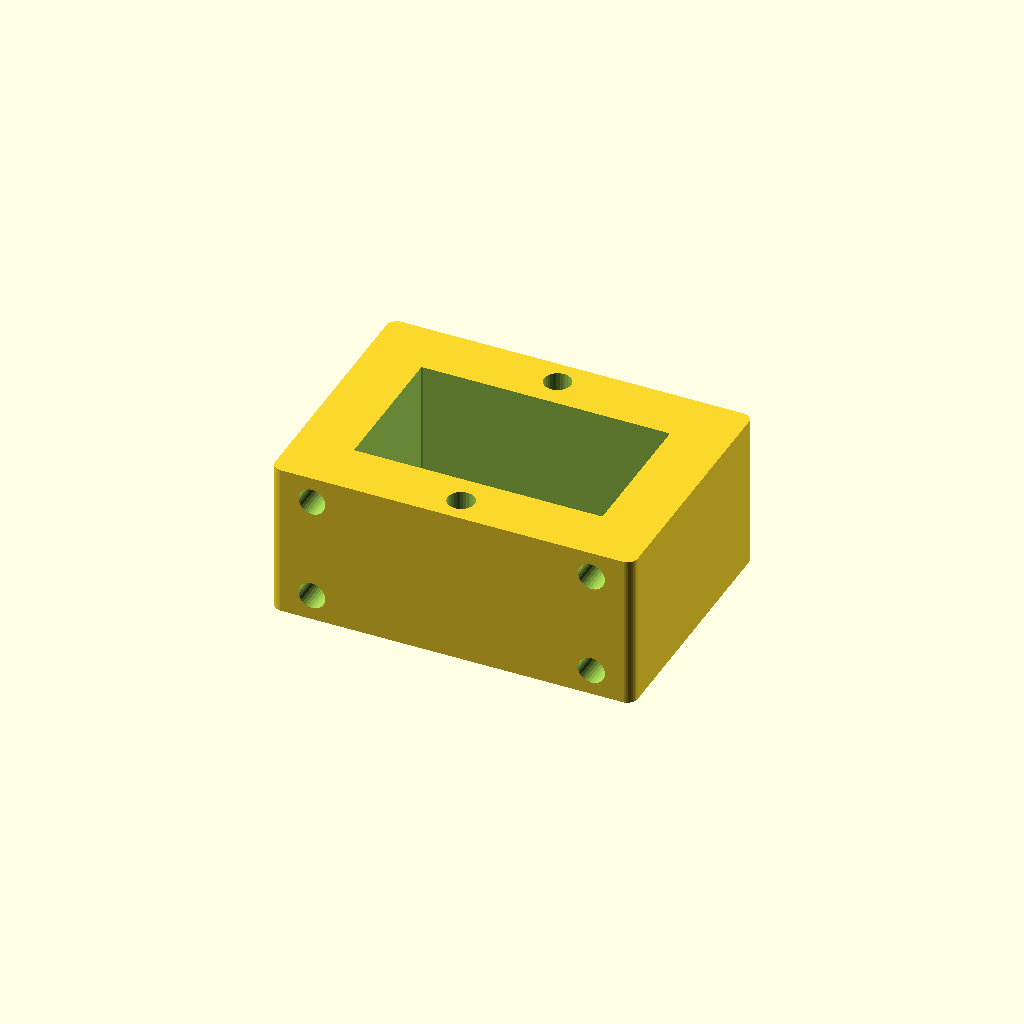
Cell 1: the model at its default parameters.
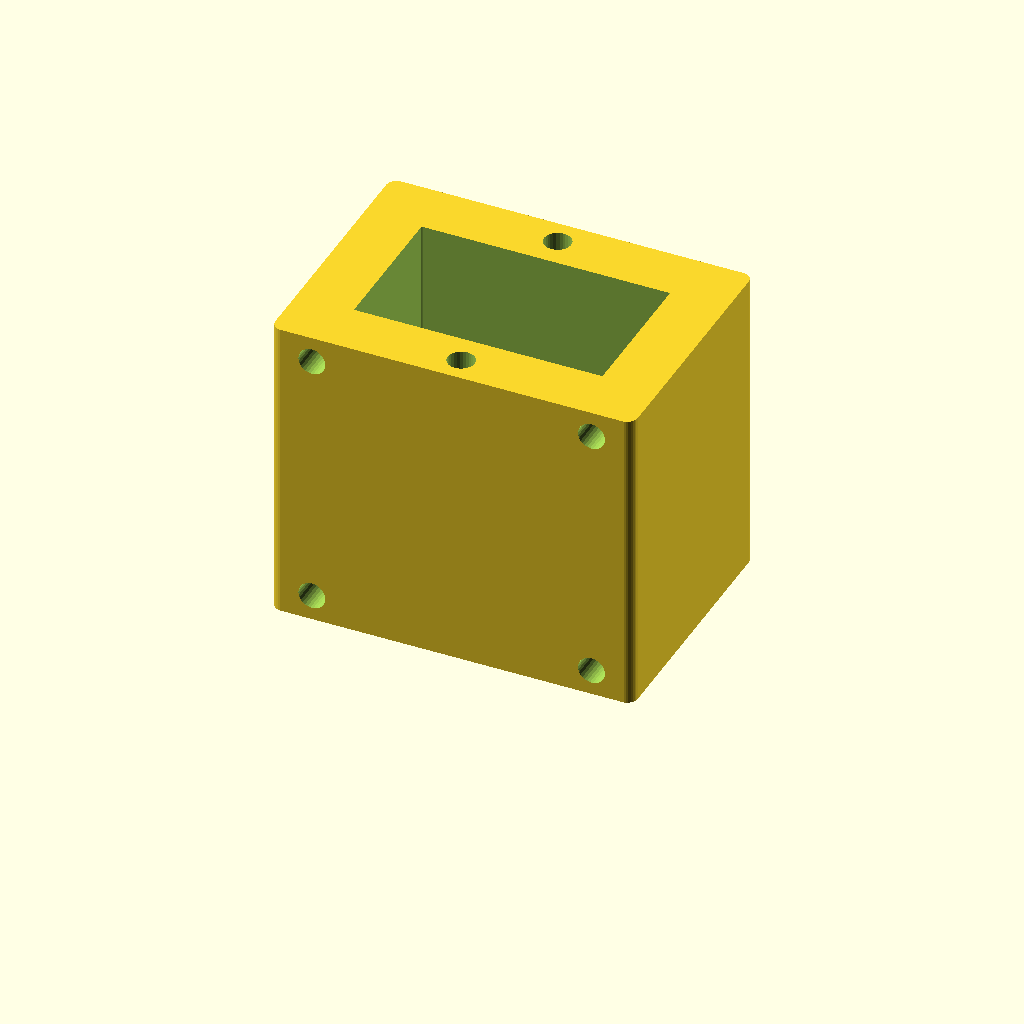
Cell 2 — height set to 60, the other parameters unchanged.
One fixed orthographic camera (rotation 55°, 0°, 25°; colour scheme Cornfield) for every cell.
Source of the model, r2x/power-switch-mount.scad:
height=30;
$fn=30;

body();

module cutout() {
   width=48;
   length=28;
   rad=0.25;

   hull() {
      translate([0+rad,0+rad,-1]) cylinder(r=rad,h=height+2);
      translate([0+rad,length-rad,-1]) cylinder(r=rad,h=height+2);
      translate([width-rad,0+rad,-1]) cylinder(r=rad,h=height+2);
      translate([width-rad,length-rad,-1]) cylinder(r=rad,h=height+2);
   }
}

module body() {
   width=70;
   length=50;
   rad=2;

   difference() {
      hull() {
         translate([0+rad,0+rad,0]) cylinder(r=rad,h=height);
         translate([width-rad,0+rad,0]) cylinder(r=rad,h=height);
         translate([width-rad,length-rad,0]) cylinder(r=rad,h=height);
         translate([0+rad,length-rad,0]) cylinder(r=rad,h=height);
      }
      translate([(width-48)/2,(length-28)/2,0]) cutout();

      /* heat set inserts */
      translate([8,-0.1,5]) rotate([-90,0,0]) cylinder (d=5.2, h=6.9);
      translate([8,-0.1,height-5]) rotate([-90,0,0]) cylinder (d=5.2, h=6.9);
      translate([width-8,-0.1,5]) rotate([-90,0,0]) cylinder (d=5.2, h=6.9);
      translate([width-8,-0.1,height-5]) rotate([-90,0,0]) cylinder (d=5.2, h=6.9);

      /* screw holes */
      translate([width/2-0.5,5,height-6.8]) cylinder (d=5.2, h=6.9);
      translate([width/2-0.5,length-5,height-6.8]) cylinder (d=5.2, h=6.9);
      // translate([width/2-0.5,5,height-6.8]) cylinder (d=3.2, h=6.9);
      // translate([width/2-0.5,length-5,height-6.8]) cylinder (d=3.2, h=6.9);
   }
}
Customizer parameters (derived from the source; name, type, default, range or options):
height: number, default 30
